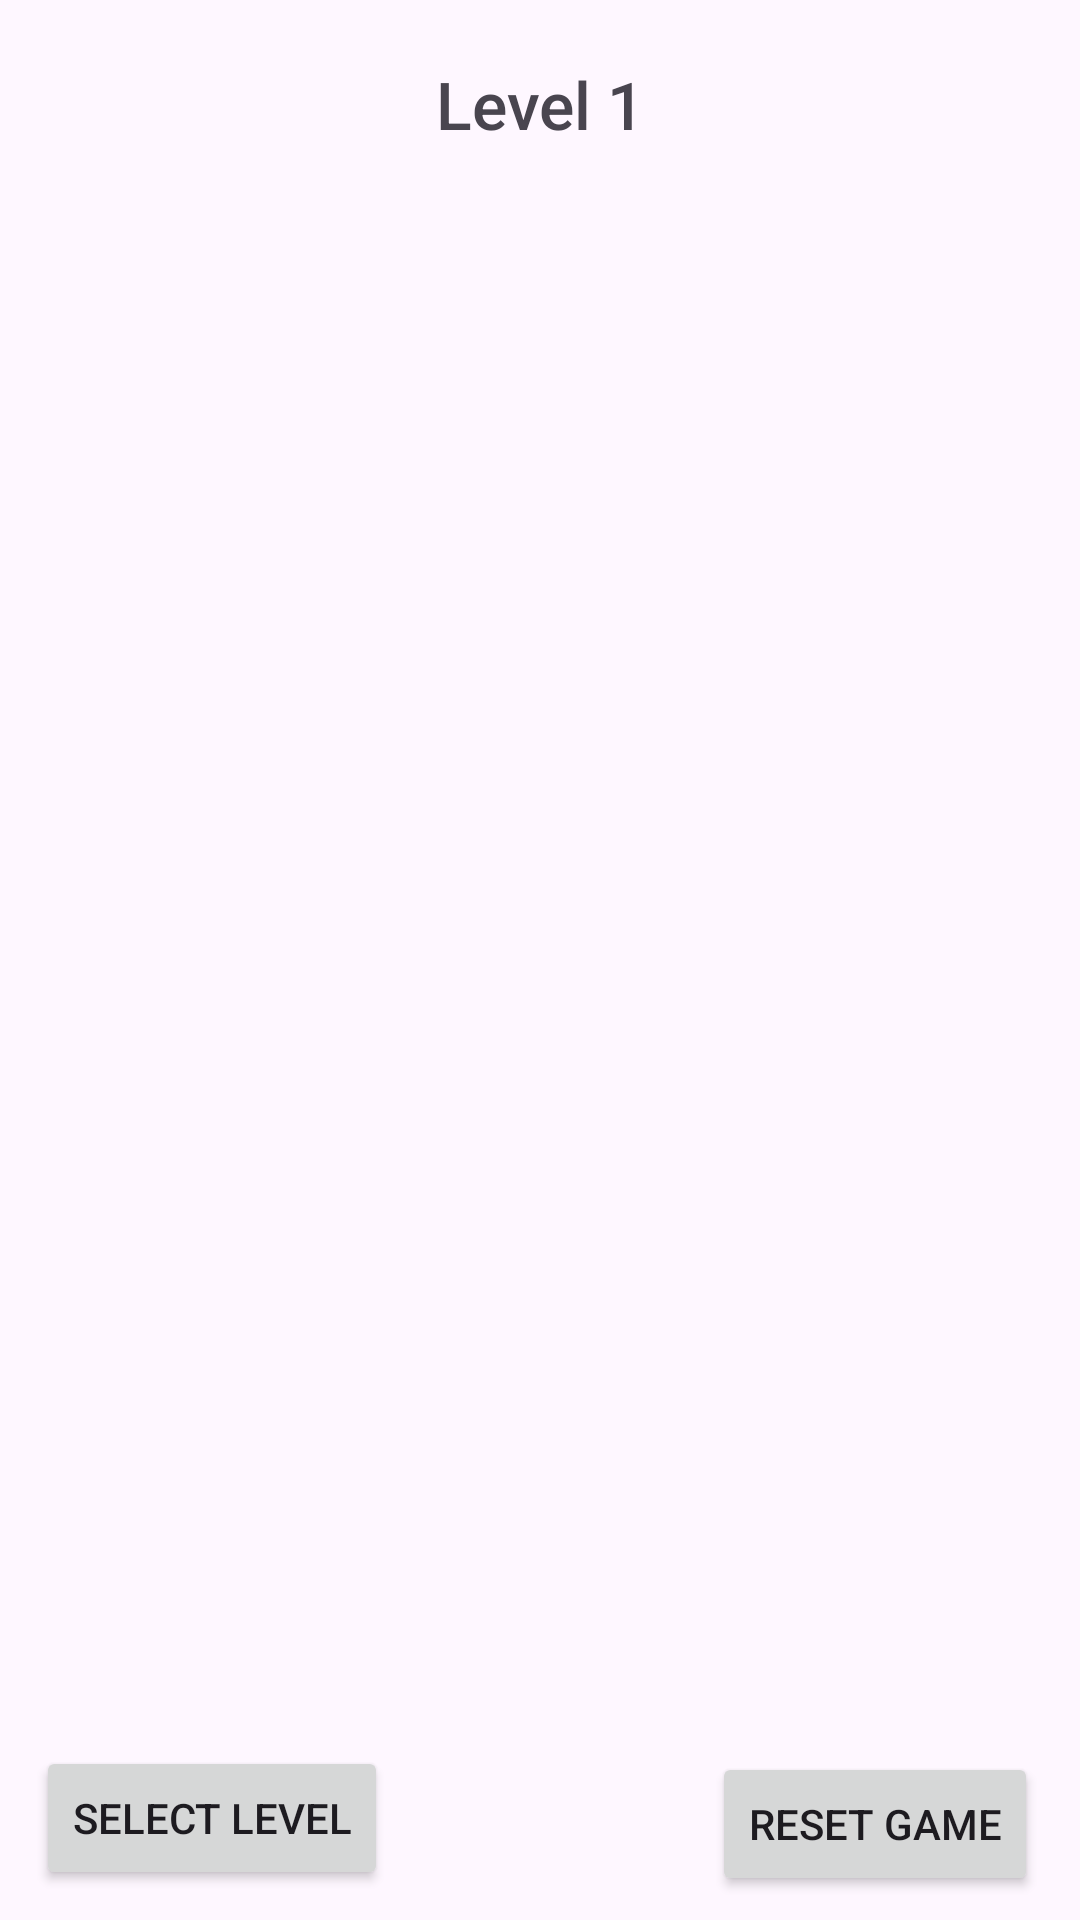

Android layout source for this screen:
<!-- AndroidManifest.xml: application theme Theme.VaggleGame -->
<!-- res/layout/level_1.xml -->
<?xml version="1.0" encoding="utf-8"?>
<androidx.constraintlayout.widget.ConstraintLayout xmlns:android="http://schemas.android.com/apk/res/android"
    xmlns:app="http://schemas.android.com/apk/res-auto"
    xmlns:tools="http://schemas.android.com/tools"
    android:layout_width="match_parent"
    android:layout_height="match_parent"
    tools:context=".levels.Level1">

    <TextView
        android:id="@+id/game_name"
        android:layout_width="wrap_content"
        android:layout_height="wrap_content"
        android:layout_marginTop="20dp"
        android:fontFamily="sans-serif-medium"
        android:text="@string/level1"
        android:gravity="center"
        android:textSize="22sp"
        app:layout_constraintEnd_toEndOf="parent"
        app:layout_constraintStart_toStartOf="parent"
        app:layout_constraintTop_toTopOf="parent" />

    <Button
        android:id="@+id/reset_game_button"
        android:layout_width="wrap_content"
        android:layout_height="wrap_content"
        android:layout_marginBottom="8dp"
        android:fontFamily="sans-serif-medium"
        android:text="@string/button_text_reset_game"
        app:layout_constraintBottom_toBottomOf="parent"
        app:layout_constraintEnd_toEndOf="parent"
        app:layout_constraintHorizontal_bias="0.944"
        app:layout_constraintStart_toStartOf="parent" />

    <Button
        android:id="@+id/select_level_button"
        android:layout_width="wrap_content"
        android:layout_height="wrap_content"
        android:layout_marginStart="12dp"
        android:layout_marginBottom="10dp"

        android:fontFamily="sans-serif-medium"
        android:text="@string/button_text_select_level"
        app:layout_constraintBottom_toBottomOf="parent"
        app:layout_constraintStart_toStartOf="parent" />

    <TextView
        android:id="@+id/game_info_text"
        android:layout_width="wrap_content"
        android:layout_height="wrap_content"
        android:layout_marginBottom="5dp"
        android:textSize="20dp"
        android:gravity="center"
        android:fontFamily="sans-serif-medium"
        app:layout_constraintBottom_toTopOf="@+id/reset_game_button"
        app:layout_constraintEnd_toEndOf="parent"
        app:layout_constraintStart_toStartOf="parent" />

    <FrameLayout
        android:id="@+id/field_layot"
        android:layout_width="388dp"
        android:layout_height="410dp"
        app:layout_constraintBottom_toTopOf="@+id/game_info_text"
        app:layout_constraintEnd_toEndOf="parent"
        app:layout_constraintStart_toStartOf="parent"
        app:layout_constraintTop_toBottomOf="@+id/game_name">

    </FrameLayout>

    <TextView
        android:id="@+id/score_info"
        android:layout_width="wrap_content"
        android:layout_height="wrap_content"
        android:layout_marginStart="60dp"
        android:layout_marginTop="20dp"
        android:textSize="20dp"
        android:fontFamily="sans-serif-medium"
        app:layout_constraintStart_toEndOf="@+id/game_name"
        app:layout_constraintTop_toTopOf="parent" />
</androidx.constraintlayout.widget.ConstraintLayout>
<!-- resources referenced by this layout -->
<resources>
  <string name="button_text_reset_game">Reset Game</string>
  <string name="button_text_select_level">Select Level</string>
  <string name="level1">Level 1</string>
  <style name="Theme.VaggleGame" parent="Base.Theme.VaggleGame" />
  <style name="Base.Theme.VaggleGame" parent="Theme.Material3.DayNight.NoActionBar">
          
          
      </style>
</resources>
